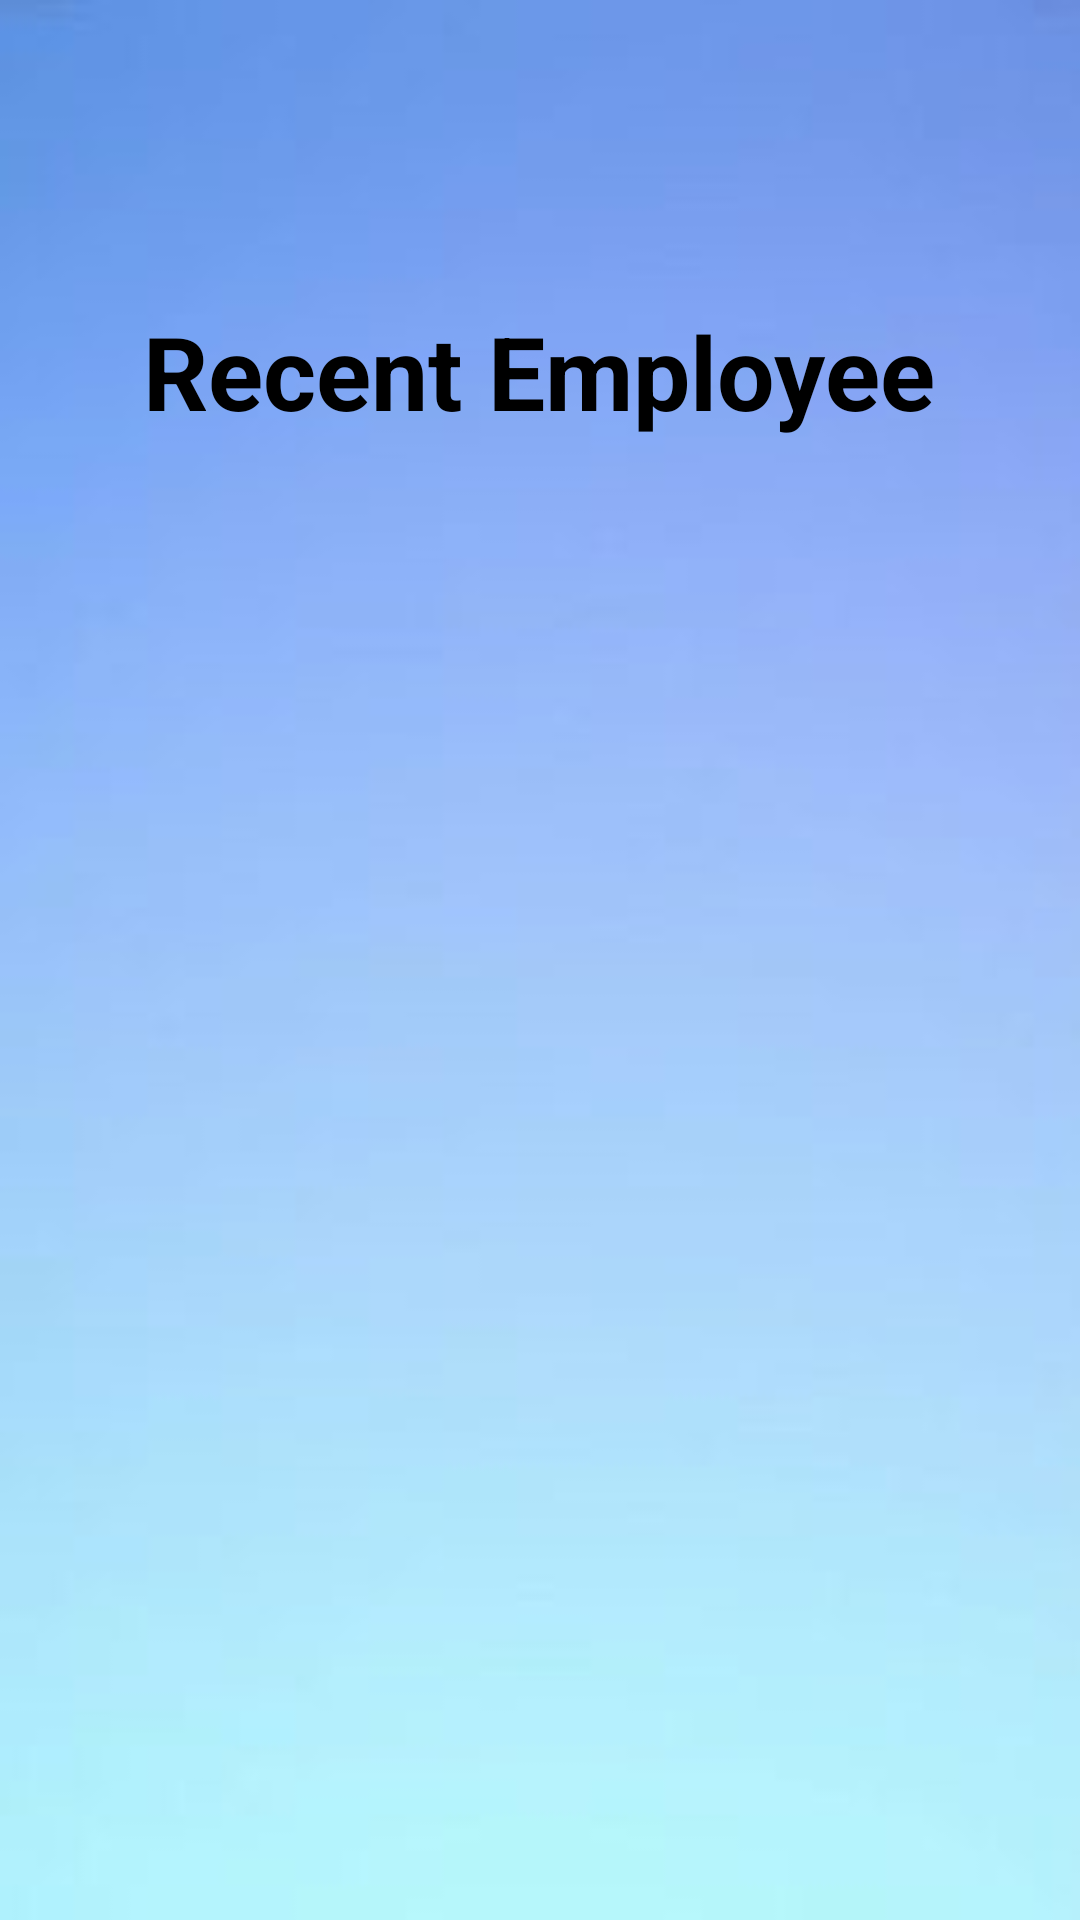

Write the Android layout XML for this screen, with the resource values it uses.
<!-- AndroidManifest.xml: application theme Theme.A_Profile -->
<!-- res/layout/activity_fetching.xml -->
<?xml version="1.0" encoding="utf-8"?>
<androidx.constraintlayout.widget.ConstraintLayout xmlns:android="http://schemas.android.com/apk/res/android"
    xmlns:app="http://schemas.android.com/apk/res-auto"
    xmlns:tools="http://schemas.android.com/tools"
    android:layout_width="match_parent"
    android:layout_height="match_parent"
    tools:context="FetchingActivity">

    <ImageView
        android:id="@+id/imageView6"
        android:layout_width="match_parent"
        android:layout_height="match_parent"
        android:background="@drawable/nwbg"
        tools:ignore="MissingConstraints"
        tools:layout_editor_absoluteX="29dp"
        tools:layout_editor_absoluteY="359dp" />

    <androidx.recyclerview.widget.RecyclerView
        android:id="@+id/rvEmp"
        android:layout_width="388dp"
        android:layout_height="124dp"
        android:layout_marginStart="3dp"
        android:layout_marginEnd="3dp"
        android:layout_marginBottom="1dp"
        android:background="@drawable/text_bg"
        app:layout_constraintBottom_toBottomOf="parent"
        app:layout_constraintEnd_toEndOf="parent"
        app:layout_constraintHorizontal_bias="0.49"
        app:layout_constraintStart_toStartOf="parent"
        app:layout_constraintTop_toBottomOf="@+id/textView11"
        app:layout_constraintVertical_bias="0.32"
        tools:listitem="@layout/emp_list_item">

    </androidx.recyclerview.widget.RecyclerView>

    <TextView
        android:id="@+id/textView11"
        android:layout_width="wrap_content"
        android:layout_height="wrap_content"
        android:text="Recent Employee"
        android:textColor="@color/black"
        android:textSize="34sp"
        android:textStyle="bold"
        app:layout_constraintBottom_toBottomOf="parent"
        app:layout_constraintEnd_toEndOf="parent"
        app:layout_constraintHorizontal_bias="0.498"
        app:layout_constraintStart_toStartOf="parent"
        app:layout_constraintTop_toTopOf="parent"
        app:layout_constraintVertical_bias="0.17" />

    <TextView
        android:id="@+id/tvLoadingData"
        android:layout_width="wrap_content"
        android:layout_height="wrap_content"
        android:text="Loading Data....."
        android:textColor="@color/black"
        android:textSize="28sp"
        android:textStyle="bold"
        android:visibility="gone"
        app:layout_constraintBottom_toBottomOf="parent"
        app:layout_constraintEnd_toEndOf="parent"
        app:layout_constraintStart_toStartOf="parent"
        app:layout_constraintTop_toTopOf="parent" />

</androidx.constraintlayout.widget.ConstraintLayout>
<!-- res/layout/emp_list_item.xml (included above) -->
<?xml version="1.0" encoding="utf-8"?>
<androidx.constraintlayout.widget.ConstraintLayout xmlns:android="http://schemas.android.com/apk/res/android"
    xmlns:tools="http://schemas.android.com/tools"
    android:layout_width="match_parent"
    android:layout_height="match_parent">


    <LinearLayout
        android:layout_width="410dp"
        android:layout_height="89dp"
        android:layout_gravity="center"
        android:gravity="center"
        android:orientation="vertical"
        android:padding="16dp"
        tools:ignore="MissingConstraints">

        <LinearLayout
            android:layout_width="wrap_content"
            android:layout_height="wrap_content"
            android:layout_gravity="center_vertical"
            android:orientation="horizontal"
            tools:ignore="UselessParent">

            <TextView
                android:id="@+id/tvEmpName"
                android:layout_width="363dp"
                android:layout_height="match_parent"
                android:layout_gravity="center"
                android:gravity="center"
                android:text="@string/seller_name"
                android:textColor="@color/black"
                android:textSize="30sp"
                android:textStyle="bold" />

        </LinearLayout>


    </LinearLayout>


</androidx.constraintlayout.widget.ConstraintLayout>
<!-- resources referenced by this layout -->
<resources>
  <color name="black">#FF000000</color>
  <!-- drawable nwbg: jpg bitmap (drawable, 2852 bytes) -->
  <string name="seller_name">Seller Name</string>
  <style name="Theme.A_Profile" parent="Theme.AppCompat.Light.NoActionBar">
          
          <item name="colorPrimary">@color/purple_500</item>
          <item name="colorPrimaryVariant">@color/purple_700</item>
          <item name="colorOnPrimary">@color/white</item>
          
          <item name="colorSecondary">@color/teal_200</item>
          <item name="colorSecondaryVariant">@color/teal_700</item>
          <item name="colorOnSecondary">@color/black</item>
          
          <item name="android:statusBarColor">?attr/colorPrimaryVariant</item>
          
      </style>
  <color name="purple_500">#FF6200EE</color>
  <color name="purple_700">#FF3700B3</color>
  <color name="white">#FFFFFFFF</color>
  <color name="teal_200">#FF03DAC5</color>
  <color name="teal_700">#FF018786</color>
</resources>
